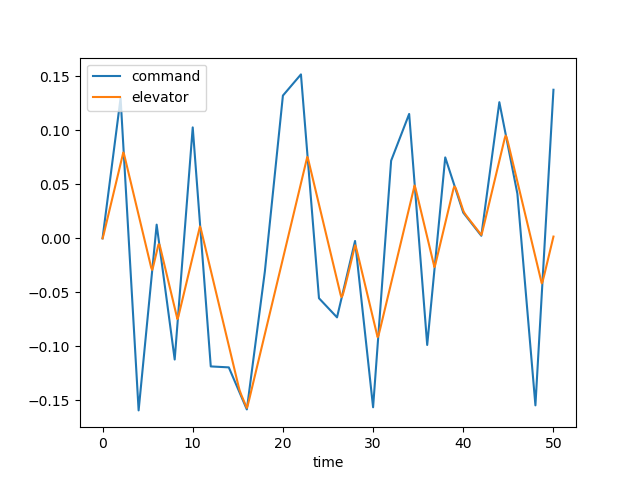

Data behind this chart, as committed beside it:
time, dec, de, u, w, q, theta, mode
0.0, 0.0, 0.0, 0.0, 0.0, 0.0, 0.0, 3.0
0.1, 0.006497, 0.002793, 0.000253, -0.0035, -0.0001549, -4.701817942986963e-06, 3.0
0.2, 0.01299, 0.006257, 0.001379, -0.02019, -0.0006581, -4.280814027879387e-05, 3.0
0.3, 0.01949, 0.009747, 0.003757, -0.05649, -0.001453, -0.0001463, 3.0
0.4, 0.02599, 0.01324, 0.007711, -0.1172, -0.002479, -0.0003414, 3.0
0.5, 0.03248, 0.01673, 0.01352, -0.2057, -0.00368, -0.0006482, 3.0
0.6, 0.03898, 0.02022, 0.02139, -0.3239, -0.005003, -0.001082, 3.0
0.7, 0.04548, 0.02371, 0.03152, -0.4726, -0.006399, -0.001652, 3.0
0.8, 0.05197, 0.0272, 0.04401, -0.6516, -0.007824, -0.002363, 3.0
0.9, 0.05847, 0.03069, 0.05897, -0.8599, -0.009243, -0.003216, 3.0
1.0, 0.06497, 0.03418, 0.07645, -1.096, -0.01062, -0.00421, 3.0
1.1, 0.07146, 0.03767, 0.09646, -1.356, -0.01194, -0.005339, 3.0
1.2, 0.07796, 0.04116, 0.119, -1.64, -0.01317, -0.006596, 3.0
1.3, 0.08446, 0.04465, 0.144, -1.942, -0.01431, -0.007971, 3.0
1.4, 0.09095, 0.04814, 0.1715, -2.261, -0.01534, -0.009454, 3.0
1.5, 0.09745, 0.05164, 0.2014, -2.594, -0.01626, -0.01104, 3.0
1.6, 0.1039, 0.05513, 0.2336, -2.937, -0.01707, -0.0127, 3.0
1.7, 0.1104, 0.05862, 0.2681, -3.287, -0.01777, -0.01445, 3.0
1.8, 0.1169, 0.06211, 0.3048, -3.643, -0.01838, -0.01625, 3.0
1.9, 0.1234, 0.0656, 0.3436, -4.001, -0.01888, -0.01812, 3.0
2.0, 0.1299, 0.06909, 0.3846, -4.36, -0.01931, -0.02003, 3.0
2.1, 0.1155, 0.07258, 0.4275, -4.718, -0.01966, -0.02198, 3.0
2.2, 0.101, 0.07607, 0.4725, -5.073, -0.01994, -0.02396, 3.0
2.3, 0.08653, 0.07956, 0.5194, -5.425, -0.02018, -0.02597, 3.0
2.4, 0.07206, 0.07747, 0.5677, -5.765, -0.02006, -0.02798, 3.0
2.5, 0.05759, 0.07398, 0.6161, -6.074, -0.01921, -0.02995, 3.0
2.6, 0.04312, 0.07048, 0.664, -6.337, -0.01775, -0.0318, 3.0
2.7, 0.02865, 0.06699, 0.7106, -6.547, -0.01582, -0.03349, 3.0
2.8, 0.01419, 0.0635, 0.7555, -6.695, -0.01354, -0.03496, 3.0
2.9, -0.0002834, 0.06001, 0.7981, -6.779, -0.01102, -0.03619, 3.0
3.0, -0.01475, 0.05652, 0.8381, -6.797, -0.008355, -0.03716, 3.0
3.1, -0.02922, 0.05303, 0.8754, -6.75, -0.005646, -0.03786, 3.0
3.2, -0.04369, 0.04954, 0.9098, -6.64, -0.002966, -0.03829, 3.0
3.3, -0.05816, 0.04605, 0.9413, -6.473, -0.0003823, -0.03845, 3.0
3.4, -0.07263, 0.04256, 0.9697, -6.252, 0.002055, -0.03837, 3.0
3.5, -0.0871, 0.03907, 0.9952, -5.984, 0.004307, -0.03805, 3.0
3.6, -0.1016, 0.03558, 1.018, -5.676, 0.006346, -0.03751, 3.0
3.7, -0.116, 0.03209, 1.038, -5.333, 0.008155, -0.03679, 3.0
3.8, -0.1305, 0.0286, 1.055, -4.963, 0.009726, -0.03589, 3.0
3.9, -0.145, 0.02511, 1.071, -4.573, 0.01106, -0.03485, 3.0
4.0, -0.1594, 0.02162, 1.084, -4.167, 0.01217, -0.03368, 3.0
4.1, -0.1508, 0.01812, 1.094, -3.751, 0.01306, -0.03242, 3.0
4.2, -0.1422, 0.01463, 1.104, -3.331, 0.01375, -0.03108, 3.0
4.3, -0.1336, 0.01114, 1.111, -2.91, 0.01426, -0.02968, 3.0
4.4, -0.125, 0.007653, 1.117, -2.492, 0.01462, -0.02823, 3.0
4.5, -0.1164, 0.004162, 1.121, -2.081, 0.01485, -0.02676, 3.0
4.6, -0.1078, 0.0006715, 1.124, -1.678, 0.01497, -0.02527, 3.0
4.7, -0.09919, -0.002819, 1.126, -1.285, 0.015, -0.02377, 3.0
4.8, -0.09059, -0.00631, 1.126, -0.9037, 0.01498, -0.02227, 3.0
4.9, -0.08198, -0.009801, 1.126, -0.534, 0.01491, -0.02077, 3.0
5.0, -0.07337, -0.01329, 1.124, -0.1763, 0.01482, -0.01929, 3.0
5.1, -0.06477, -0.01678, 1.121, 0.1696, 0.01473, -0.01781, 3.0
5.2, -0.05616, -0.02027, 1.117, 0.5043, 0.01464, -0.01634, 3.0
5.3, -0.04755, -0.02376, 1.111, 0.8285, 0.01457, -0.01488, 3.0
5.4, -0.03895, -0.02725, 1.105, 1.143, 0.01452, -0.01342, 3.0
5.5, -0.03034, -0.02927, 1.097, 1.448, 0.01444, -0.01198, 3.0
5.6, -0.02173, -0.02667, 1.089, 1.733, 0.01396, -0.01055, 3.0
5.7, -0.01313, -0.02318, 1.082, 1.982, 0.01285, -0.009204, 3.0
5.8, -0.004522, -0.01969, 1.075, 2.183, 0.01124, -0.007995, 3.0
5.9, 0.004085, -0.0162, 1.071, 2.331, 0.009245, -0.006968, 3.0
... 441 more rows
